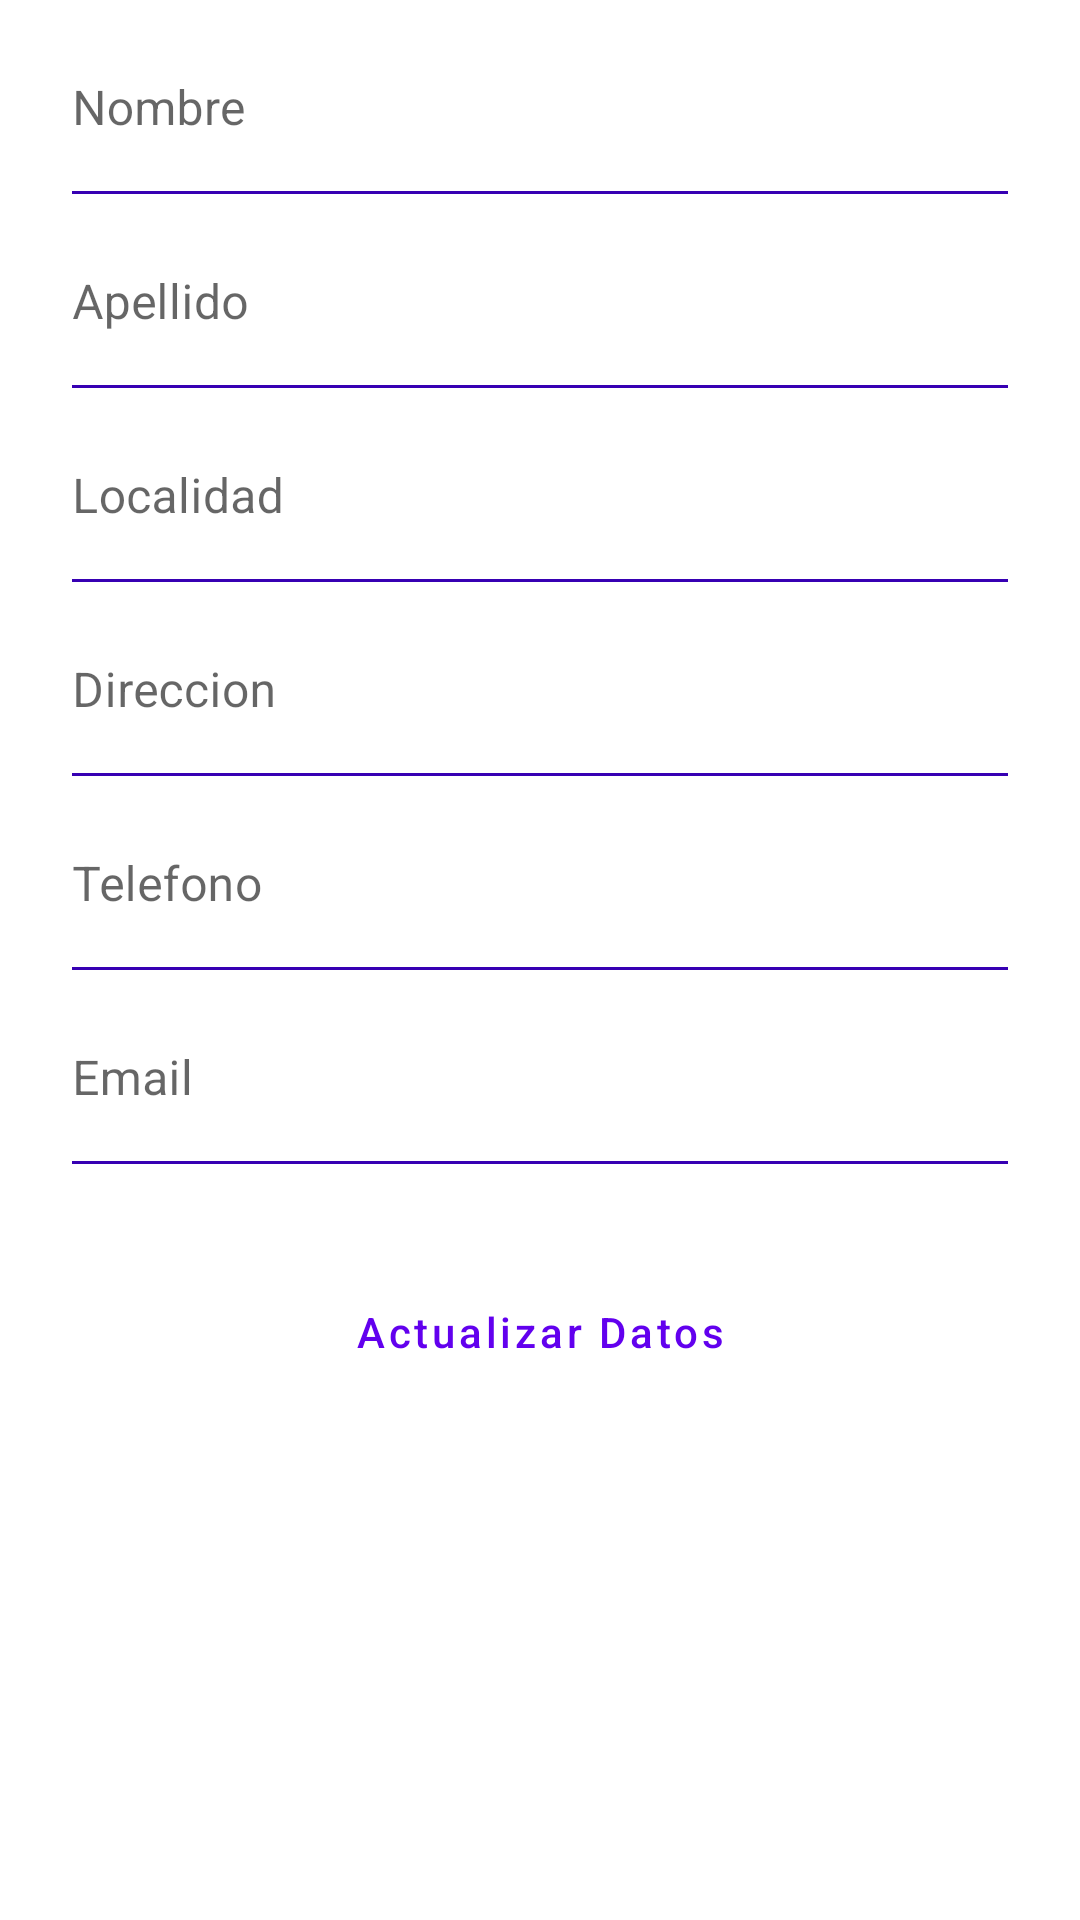

Reconstruct the res/layout file that produces this screen, plus the resources it refers to.
<!-- AndroidManifest.xml: application theme Theme.MyApplication -->
<!-- res/layout/fragment_config_profile_data.xml -->
<ScrollView
    xmlns:android="http://schemas.android.com/apk/res/android"
    xmlns:app="http://schemas.android.com/apk/res-auto"
    xmlns:tools="http://schemas.android.com/tools"
    tools:context=".config.ConfigProfileDataFragment"
    android:layout_width="match_parent"
    android:layout_height="match_parent"
    android:fillViewport="true">

    <androidx.constraintlayout.widget.ConstraintLayout
        android:layout_width="match_parent"
        android:layout_height="wrap_content"
        android:orientation="vertical">

        <com.google.android.material.textfield.TextInputLayout
            android:id="@+id/LyNombre"
            android:layout_width="match_parent"
            android:layout_height="wrap_content"
            android:layout_marginStart="24dp"
            android:layout_marginTop="8dp"
            android:layout_marginEnd="24dp"
            android:hint="@string/nombre"
            app:boxBackgroundColor="@color/white"
            app:boxBackgroundMode="filled"
            app:boxStrokeColor="@color/purple_700"
            app:endIconTint="@color/purple_700"
            app:layout_constraintEnd_toEndOf="parent"
            app:layout_constraintStart_toStartOf="parent"
            app:layout_constraintTop_toTopOf="parent">


            <com.google.android.material.textfield.TextInputEditText
                android:id="@+id/configNombre"
                android:layout_width="match_parent"
                android:layout_height="wrap_content"
                android:autofillHints="name"
                android:ems="10"
                android:inputType="textPersonName"
                android:paddingStart="0dp"
                android:paddingTop="30dp"
                android:paddingEnd="0dp"
                android:paddingBottom="5dp"
                android:textAlignment="viewStart" />
        </com.google.android.material.textfield.TextInputLayout>

        <com.google.android.material.textfield.TextInputLayout
            android:id="@+id/LyApellido"
            android:layout_width="match_parent"
            android:layout_height="wrap_content"
            android:layout_marginStart="24dp"
            android:layout_marginTop="8dp"
            android:layout_marginEnd="24dp"
            android:hint="@string/apellido"
            app:boxBackgroundColor="@color/white"
            app:boxBackgroundMode="filled"
            app:boxStrokeColor="@color/purple_700"
            app:endIconTint="@color/purple_700"
            app:layout_constraintEnd_toEndOf="parent"
            app:layout_constraintStart_toStartOf="parent"
            app:layout_constraintTop_toBottomOf="@+id/LyNombre">


            <com.google.android.material.textfield.TextInputEditText
                android:id="@+id/configApellido"
                android:layout_width="match_parent"
                android:layout_height="wrap_content"
                android:autofillHints="lastName"
                android:ems="10"
                android:inputType="text"
                android:paddingStart="0dp"
                android:paddingTop="30dp"
                android:paddingEnd="0dp"
                android:paddingBottom="5dp"
                android:textAlignment="viewStart" />
        </com.google.android.material.textfield.TextInputLayout>

        <com.google.android.material.textfield.TextInputLayout
            android:id="@+id/LyLocalidad"
            android:layout_width="match_parent"
            android:layout_height="wrap_content"
            android:layout_marginStart="24dp"
            android:layout_marginTop="8dp"
            android:layout_marginEnd="24dp"
            android:hint="@string/localidad"
            app:boxBackgroundColor="@color/white"
            app:boxBackgroundMode="filled"
            app:boxStrokeColor="@color/purple_700"
            app:endIconTint="@color/purple_700"
            app:layout_constraintEnd_toEndOf="parent"
            app:layout_constraintStart_toStartOf="parent"
            app:layout_constraintTop_toBottomOf="@+id/LyApellido">


            <com.google.android.material.textfield.TextInputEditText
                android:id="@+id/configLocalidad"
                android:layout_width="match_parent"
                android:layout_height="wrap_content"
                android:autofillHints="postalAddress"
                android:ems="10"
                android:inputType="text"
                android:paddingStart="0dp"
                android:paddingTop="30dp"
                android:paddingEnd="0dp"
                android:paddingBottom="5dp"
                android:textAlignment="viewStart" />
        </com.google.android.material.textfield.TextInputLayout>


        <com.google.android.material.textfield.TextInputLayout
            android:id="@+id/LyDireccion"
            android:layout_width="match_parent"
            android:layout_height="wrap_content"
            android:layout_marginStart="24dp"
            android:layout_marginTop="8dp"
            android:layout_marginEnd="24dp"
            android:hint="@string/direccion"
            app:boxBackgroundColor="@color/white"
            app:boxBackgroundMode="filled"
            app:boxStrokeColor="@color/purple_700"
            app:endIconTint="@color/purple_700"
            app:layout_constraintEnd_toEndOf="parent"
            app:layout_constraintStart_toStartOf="parent"
            app:layout_constraintTop_toBottomOf="@+id/LyLocalidad">


            <com.google.android.material.textfield.TextInputEditText
                android:id="@+id/configDireccion"
                android:layout_width="match_parent"
                android:layout_height="wrap_content"
                android:autofillHints="none"
                android:ems="10"
                android:inputType="text"
                android:paddingStart="0dp"
                android:paddingTop="30dp"
                android:paddingEnd="0dp"
                android:paddingBottom="5dp"
                android:textAlignment="viewStart" />
        </com.google.android.material.textfield.TextInputLayout>


        <com.google.android.material.textfield.TextInputLayout
            android:id="@+id/LyTextTelefono"
            android:layout_width="match_parent"
            android:layout_height="wrap_content"
            android:layout_marginStart="24dp"
            android:layout_marginTop="8dp"
            android:layout_marginEnd="24dp"
            android:hint="@string/telefono"
            app:boxBackgroundColor="@color/white"
            app:boxBackgroundMode="filled"
            app:boxStrokeColor="@color/purple_700"
            app:endIconTint="@color/purple_700"
            app:layout_constraintEnd_toEndOf="parent"
            app:layout_constraintStart_toStartOf="parent"
            app:layout_constraintTop_toBottomOf="@+id/LyDireccion">


            <com.google.android.material.textfield.TextInputEditText
                android:id="@+id/configTelefono"
                android:layout_width="match_parent"
                android:layout_height="wrap_content"
                android:autofillHints="phone"
                android:ems="10"
                android:inputType="phone"
                android:paddingStart="0dp"
                android:paddingTop="30dp"
                android:paddingEnd="0dp"
                android:paddingBottom="5dp"
                android:textAlignment="viewStart" />
        </com.google.android.material.textfield.TextInputLayout>

        <com.google.android.material.textfield.TextInputLayout
            android:id="@+id/LyRegistrarEmail"
            android:layout_width="match_parent"
            android:layout_height="wrap_content"
            android:layout_marginStart="24dp"
            android:layout_marginTop="8dp"
            android:layout_marginEnd="24dp"
            android:hint="@string/email"
            app:boxBackgroundColor="@color/white"
            app:boxBackgroundMode="filled"
            app:boxStrokeColor="@color/purple_700"
            app:endIconTint="@color/purple_700"
            app:layout_constraintEnd_toEndOf="parent"
            app:layout_constraintStart_toStartOf="parent"
            app:layout_constraintTop_toBottomOf="@+id/LyTextTelefono">


            <com.google.android.material.textfield.TextInputEditText
                android:id="@+id/configRegistrarEmail"
                android:layout_width="match_parent"
                android:layout_height="wrap_content"
                android:autofillHints="emailAddress"
                android:ems="10"
                android:inputType="textEmailAddress"
                android:paddingStart="0dp"
                android:paddingTop="30dp"
                android:paddingEnd="0dp"
                android:paddingBottom="5dp"
                android:textAlignment="viewStart" />
        </com.google.android.material.textfield.TextInputLayout>

        <Button
            android:id="@+id/updateDataBtn"
            style="?attr/materialButtonOutlinedStyle"
            android:layout_width="280dp"
            android:layout_height="wrap_content"
            android:layout_marginTop="32dp"
            android:gravity="center|center_horizontal"
            android:text="@string/actualizarDatos"
            android:textAllCaps="false"
            app:cornerRadius="15dp"
            app:layout_constraintEnd_toEndOf="parent"
            app:layout_constraintStart_toStartOf="parent"
            app:layout_constraintTop_toBottomOf="@+id/LyRegistrarEmail"
            app:strokeColor="@color/purple_500"
            app:strokeWidth="1dp" />


    </androidx.constraintlayout.widget.ConstraintLayout>

</ScrollView>
<!-- resources referenced by this layout -->
<resources>
  <color name="purple_500">#FF6200EE</color>
  <color name="purple_700">#FF3700B3</color>
  <color name="white">#FFFFFFFF</color>
  <string name="actualizarDatos">Actualizar Datos</string>
  <string name="apellido">Apellido</string>
  <string name="direccion">Direccion</string>
  <string name="email">Email</string>
  <string name="localidad">Localidad</string>
  <string name="nombre">Nombre</string>
  <string name="telefono">Telefono</string>
  <style name="Theme.MyApplication" parent="Theme.MaterialComponents.DayNight.NoActionBar">
  
                
          <item name="colorPrimary">@color/purple_500</item>
          <item name="colorPrimaryVariant">@color/purple_700</item>
          <item name="colorOnPrimary">@color/white</item>
          
          <item name="colorSecondary">@color/teal_200</item>
          <item name="colorSecondaryVariant">@color/teal_700</item>
          <item name="colorOnSecondary">@color/black</item>
          
          <item name="android:windowActionBarOverlay">false</item>
          <item name="android:windowTranslucentStatus">false</item>
          <item name="android:statusBarColor" tools:targetApi="m">@android:color/transparent</item>
  
          <item name="android:windowLightStatusBar" tools:targetApi="m">true</item>
          
      </style>
  <color name="teal_200">#FF03DAC5</color>
  <color name="teal_700">#FF018786</color>
  <color name="black">#FF000000</color>
</resources>
